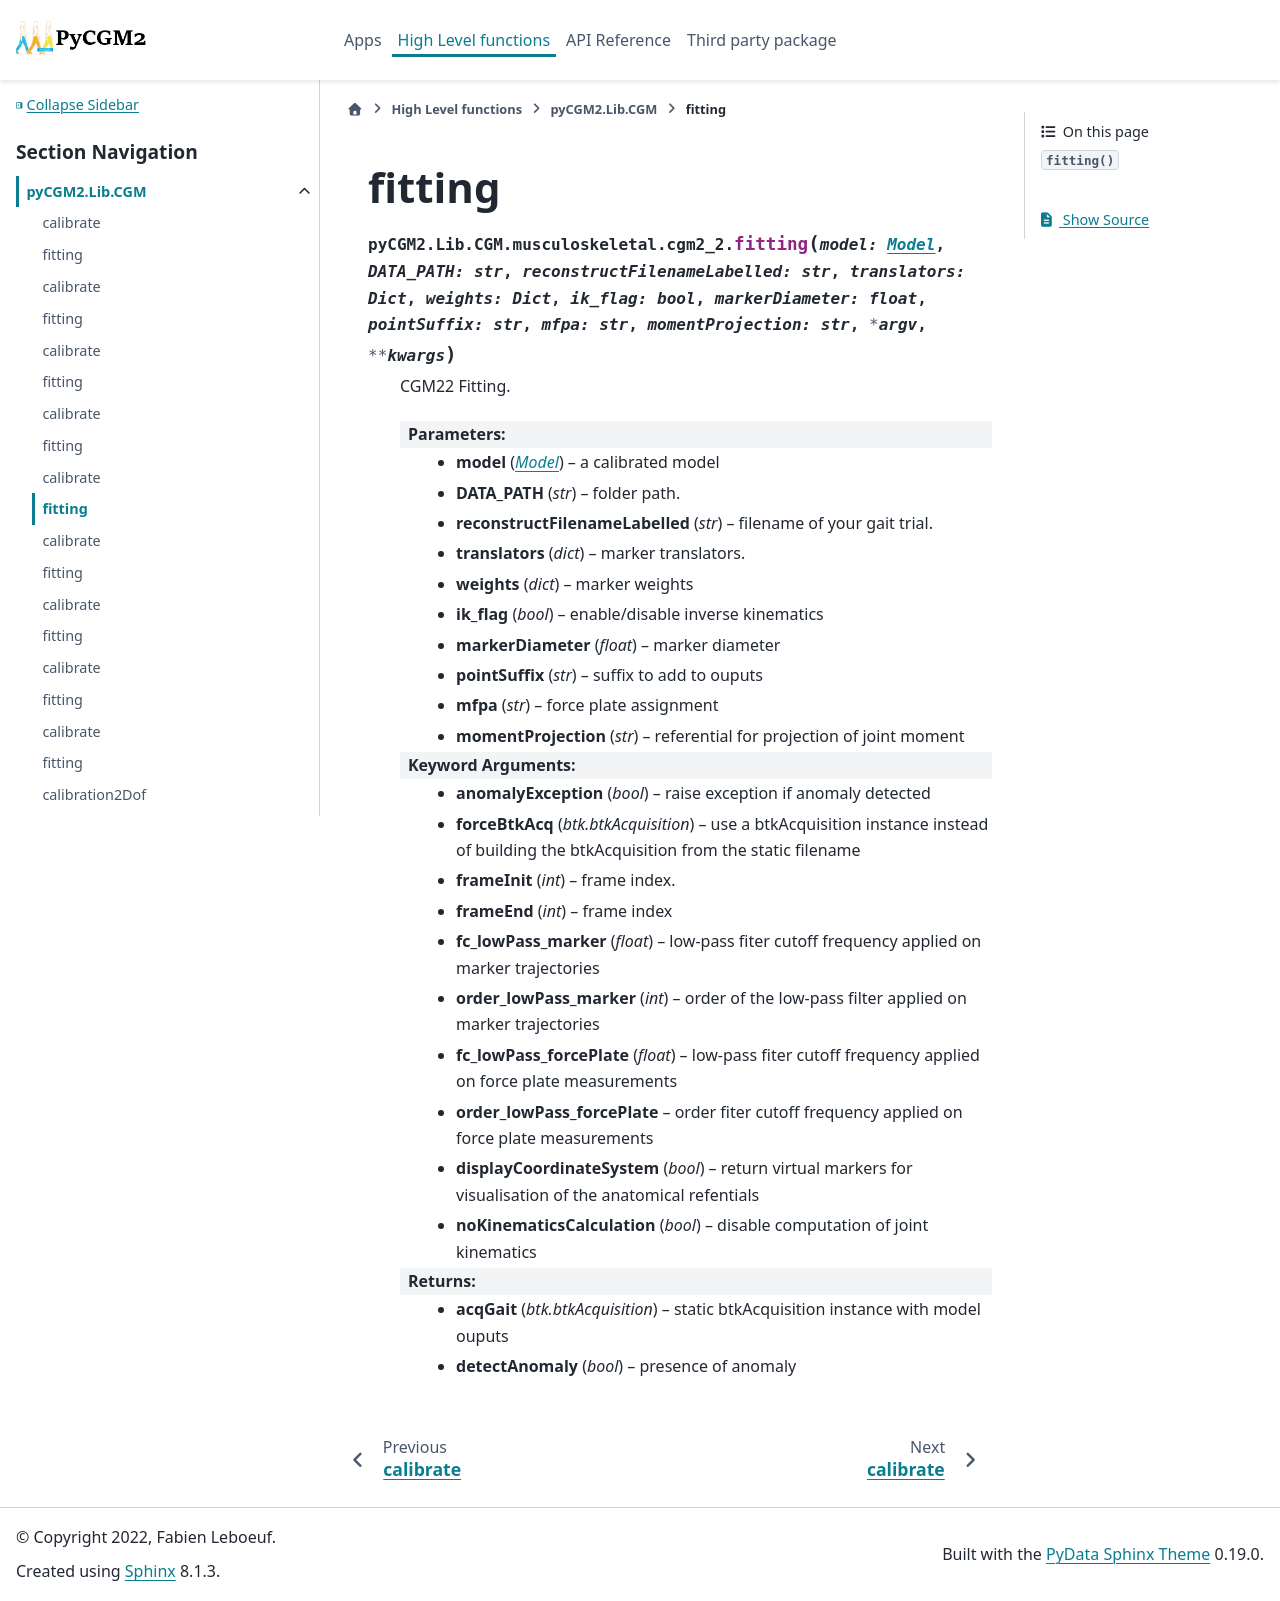

repository: pyCGM2/pyCGM2 · page: Lib/cgm/generated/pyCGM2.Lib.CGM.musculoskeletal.cgm2_2.fitting.html · generator: sphinx

fitting
=================================================================

.. currentmodule:: pyCGM2.Lib.CGM.musculoskeletal.cgm2_2

.. autofunction:: fitting
